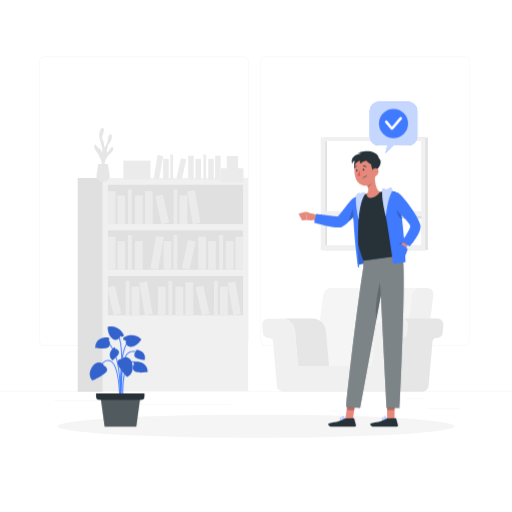
t = 0.00 s
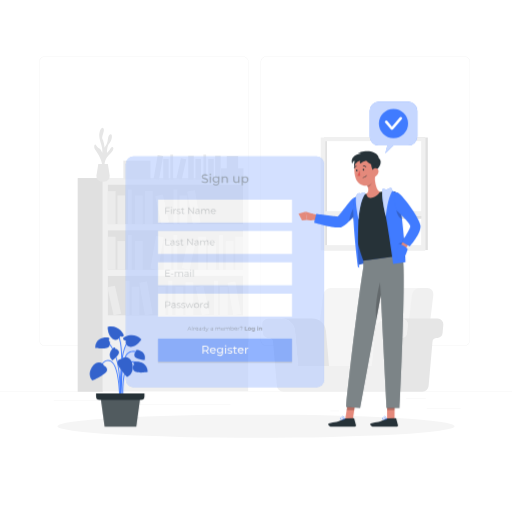
t = 0.42 s
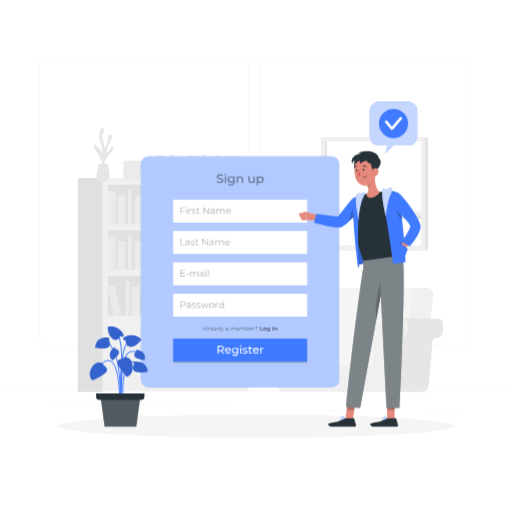
t = 0.83 s
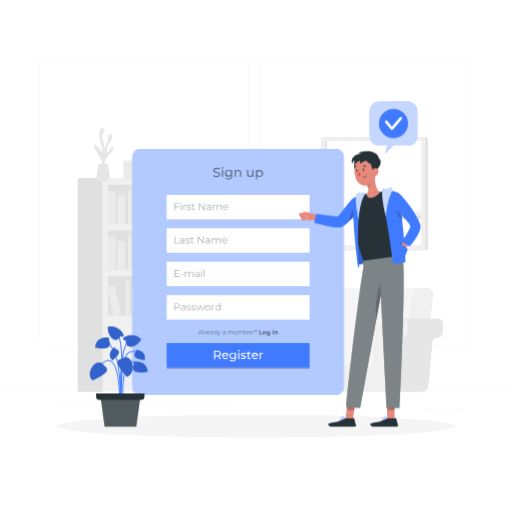
t = 1.25 s
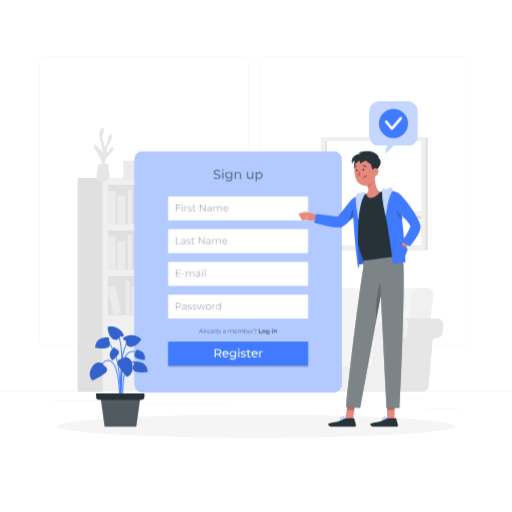
t = 1.67 s
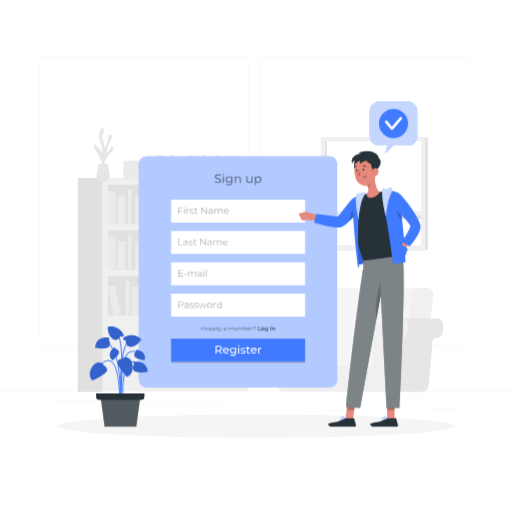
t = 2.08 s

The animated SVG that drew these frames (rendered in a browser with its animation timeline set to each time). Animation: 2 CSS @keyframes rules; one cycle of 2.50 s, repeats indefinitely.

<svg class="animated" id="freepik_stories-sign-up" xmlns="http://www.w3.org/2000/svg" viewBox="0 0 500 500" version="1.1" xmlns:xlink="http://www.w3.org/1999/xlink" xmlns:svgjs="http://svgjs.com/svgjs"><style>svg#freepik_stories-sign-up:not(.animated) .animable {opacity: 0;}svg#freepik_stories-sign-up.animated #freepik--Tab--inject-2 {animation: 1s 1 forwards cubic-bezier(.36,-0.01,.5,1.38) slideLeft,1.5s Infinite  linear heartbeat;animation-delay: 0s,1s;}            @keyframes slideLeft {                0% {                    opacity: 0;                    transform: translateX(-30px);                }                100% {                    opacity: 1;                    transform: translateX(0);                }            }                    @keyframes heartbeat {                0% {                    transform: scale(1);                }                10% {                    transform: scale(1.1);                }                30% {                    transform: scale(1);                }                40% {                    transform: scale(1);                }                50% {                    transform: scale(1.1);                }                60% {                    transform: scale(1);                }                100% {                    transform: scale(1);                }            }        </style><g id="freepik--background-complete--inject-2" class="animable" style="transform-origin: 250px 228.23px;"><rect y="382.4" width="500" height="0.25" style="fill: rgb(235, 235, 235); transform-origin: 250px 382.525px;" id="el9apkoozuw5" class="animable"></rect><rect x="416.78" y="398.49" width="33.12" height="0.25" style="fill: rgb(235, 235, 235); transform-origin: 433.34px 398.615px;" id="ellhekd75sjpj" class="animable"></rect><rect x="322.53" y="401.21" width="8.69" height="0.25" style="fill: rgb(235, 235, 235); transform-origin: 326.875px 401.335px;" id="eleynqpmpjvc8" class="animable"></rect><rect x="396.59" y="389.21" width="19.19" height="0.25" style="fill: rgb(235, 235, 235); transform-origin: 406.185px 389.335px;" id="elrhm9zqrlw9" class="animable"></rect><rect x="52.46" y="390.89" width="43.19" height="0.25" style="fill: rgb(235, 235, 235); transform-origin: 74.055px 391.015px;" id="elr38903lsrgp" class="animable"></rect><rect x="104.56" y="390.89" width="6.33" height="0.25" style="fill: rgb(235, 235, 235); transform-origin: 107.725px 391.015px;" id="ela0jiv9zv47" class="animable"></rect><rect x="131.47" y="395.11" width="93.68" height="0.25" style="fill: rgb(235, 235, 235); transform-origin: 178.31px 395.235px;" id="elsfyntdze6w" class="animable"></rect><path d="M237,337.8H43.91a5.71,5.71,0,0,1-5.7-5.71V60.66A5.71,5.71,0,0,1,43.91,55H237a5.71,5.71,0,0,1,5.71,5.71V332.09A5.71,5.71,0,0,1,237,337.8ZM43.91,55.2a5.46,5.46,0,0,0-5.45,5.46V332.09a5.46,5.46,0,0,0,5.45,5.46H237a5.47,5.47,0,0,0,5.46-5.46V60.66A5.47,5.47,0,0,0,237,55.2Z" style="fill: rgb(235, 235, 235); transform-origin: 140.46px 196.4px;" id="eljcurm6bcpg8" class="animable"></path><path d="M453.31,337.8H260.21a5.72,5.72,0,0,1-5.71-5.71V60.66A5.72,5.72,0,0,1,260.21,55h193.1A5.71,5.71,0,0,1,459,60.66V332.09A5.71,5.71,0,0,1,453.31,337.8ZM260.21,55.2a5.47,5.47,0,0,0-5.46,5.46V332.09a5.47,5.47,0,0,0,5.46,5.46h193.1a5.47,5.47,0,0,0,5.46-5.46V60.66a5.47,5.47,0,0,0-5.46-5.46Z" style="fill: rgb(235, 235, 235); transform-origin: 356.75px 196.4px;" id="elu092yb4nap" class="animable"></path><rect x="100.36" y="173.88" width="141.98" height="208.17" style="fill: rgb(240, 240, 240); transform-origin: 171.35px 277.965px;" id="elksdzwi7y4x" class="animable"></rect><rect x="105.37" y="180.43" width="131.95" height="38.45" style="fill: rgb(224, 224, 224); transform-origin: 171.345px 199.655px;" id="ela0ewff9cm65" class="animable"></rect><rect x="105.37" y="186.65" width="7.5" height="32.22" style="fill: rgb(235, 235, 235); transform-origin: 109.12px 202.76px;" id="elfwvsbu60w6u" class="animable"></rect><rect x="141.62" y="186.65" width="7.5" height="32.22" style="fill: rgb(235, 235, 235); transform-origin: 145.37px 202.76px;" id="elengfgz3sir" class="animable"></rect><g id="eldkwkc9ibrkj"><rect x="185.55" y="186.25" width="7.5" height="32.22" style="fill: rgb(235, 235, 235); transform-origin: 189.3px 202.36px; transform: rotate(-9.78deg);" class="animable"></rect></g><rect x="114.66" y="190.9" width="7.5" height="27.98" style="fill: rgb(235, 235, 235); transform-origin: 118.41px 204.89px;" id="elgw1pvzso3mk" class="animable"></rect><rect x="131.89" y="190.9" width="7.5" height="27.98" style="fill: rgb(235, 235, 235); transform-origin: 135.64px 204.89px;" id="elp0whend5xo" class="animable"></rect><rect x="175.38" y="190.9" width="7.5" height="27.98" style="fill: rgb(235, 235, 235); transform-origin: 179.13px 204.89px;" id="elda6avp4zuui" class="animable"></rect><g id="el5563mjg38a6"><rect x="154.59" y="190.42" width="7.5" height="27.98" style="fill: rgb(235, 235, 235); transform-origin: 158.34px 204.41px; transform: rotate(-12.53deg);" class="animable"></rect></g><rect x="124.89" y="185.05" width="3.75" height="33.82" style="fill: rgb(235, 235, 235); transform-origin: 126.765px 201.96px;" id="elrmdlgisaefa" class="animable"></rect><rect x="169.47" y="185.05" width="3.75" height="33.82" style="fill: rgb(235, 235, 235); transform-origin: 171.345px 201.96px;" id="el9t1frztf3vf" class="animable"></rect><g id="el8y3ldcys94l"><rect x="105.37" y="224.96" width="131.95" height="38.45" style="fill: rgb(224, 224, 224); transform-origin: 171.345px 244.185px; transform: rotate(180deg);" class="animable"></rect></g><g id="elbjk9o6hrrim"><rect x="229.83" y="231.19" width="7.5" height="32.22" style="fill: rgb(235, 235, 235); transform-origin: 233.58px 247.3px; transform: rotate(180deg);" class="animable"></rect></g><g id="el0cb7heaai0o"><rect x="193.58" y="231.19" width="7.5" height="32.22" style="fill: rgb(235, 235, 235); transform-origin: 197.33px 247.3px; transform: rotate(180deg);" class="animable"></rect></g><g id="elnetyzfvjfss"><rect x="149.65" y="230.79" width="7.5" height="32.22" style="fill: rgb(235, 235, 235); transform-origin: 153.4px 246.9px; transform: rotate(-170.22deg);" class="animable"></rect></g><g id="el6q920jodiu"><rect x="220.54" y="235.43" width="7.5" height="27.98" style="fill: rgb(235, 235, 235); transform-origin: 224.29px 249.42px; transform: rotate(180deg);" class="animable"></rect></g><g id="el62qpgutah5w"><rect x="203.31" y="235.43" width="7.5" height="27.98" style="fill: rgb(235, 235, 235); transform-origin: 207.06px 249.42px; transform: rotate(180deg);" class="animable"></rect></g><g id="elazo8faylsuu"><rect x="159.82" y="235.43" width="7.5" height="27.98" style="fill: rgb(235, 235, 235); transform-origin: 163.57px 249.42px; transform: rotate(180deg);" class="animable"></rect></g><g id="elbp52u3pk3bs"><rect x="180.61" y="234.95" width="7.5" height="27.98" style="fill: rgb(235, 235, 235); transform-origin: 184.36px 248.94px; transform: rotate(-167.47deg);" class="animable"></rect></g><g id="el9g7hkckvnwh"><rect x="214.06" y="229.59" width="3.75" height="33.82" style="fill: rgb(235, 235, 235); transform-origin: 215.935px 246.5px; transform: rotate(180deg);" class="animable"></rect></g><g id="el129mye75cap"><rect x="169.47" y="229.59" width="3.75" height="33.82" style="fill: rgb(235, 235, 235); transform-origin: 171.345px 246.5px; transform: rotate(180deg);" class="animable"></rect></g><rect x="105.37" y="231.19" width="7.5" height="32.22" style="fill: rgb(235, 235, 235); transform-origin: 109.12px 247.3px;" id="el9vwa0ycc31n" class="animable"></rect><rect x="114.66" y="235.43" width="7.5" height="27.98" style="fill: rgb(235, 235, 235); transform-origin: 118.41px 249.42px;" id="elb2odkhywmk" class="animable"></rect><rect x="131.89" y="235.43" width="7.5" height="27.98" style="fill: rgb(235, 235, 235); transform-origin: 135.64px 249.42px;" id="elntsnzpava4m" class="animable"></rect><rect x="124.89" y="229.59" width="3.75" height="33.82" style="fill: rgb(235, 235, 235); transform-origin: 126.765px 246.5px;" id="elyybfcc3uhwm" class="animable"></rect><rect x="105.37" y="269.5" width="131.95" height="38.45" style="fill: rgb(224, 224, 224); transform-origin: 171.345px 288.725px;" id="eld1vl8rop85j" class="animable"></rect><rect x="181.11" y="275.72" width="7.5" height="32.22" style="fill: rgb(235, 235, 235); transform-origin: 184.86px 291.83px;" id="el8ev2fesaqxv" class="animable"></rect><g id="elfpe092nwzn"><rect x="225.04" y="275.32" width="7.5" height="32.22" style="fill: rgb(235, 235, 235); transform-origin: 228.79px 291.43px; transform: rotate(-9.78deg);" class="animable"></rect></g><rect x="154.15" y="279.97" width="7.5" height="27.98" style="fill: rgb(235, 235, 235); transform-origin: 157.9px 293.96px;" id="eltii9lnpwd7s" class="animable"></rect><rect x="171.38" y="279.97" width="7.5" height="27.98" style="fill: rgb(235, 235, 235); transform-origin: 175.13px 293.96px;" id="ell2o6em0hzec" class="animable"></rect><rect x="214.87" y="279.97" width="7.5" height="27.98" style="fill: rgb(235, 235, 235); transform-origin: 218.62px 293.96px;" id="eluf4aotao72e" class="animable"></rect><g id="elc66c45kwcy"><rect x="194.08" y="279.49" width="7.5" height="27.98" style="fill: rgb(235, 235, 235); transform-origin: 197.83px 293.48px; transform: rotate(-12.53deg);" class="animable"></rect></g><rect x="164.38" y="274.12" width="3.75" height="33.82" style="fill: rgb(235, 235, 235); transform-origin: 166.255px 291.03px;" id="elmyx2rl3abi" class="animable"></rect><rect x="208.96" y="274.12" width="3.75" height="33.82" style="fill: rgb(235, 235, 235); transform-origin: 210.835px 291.03px;" id="elq9fe7xerjoq" class="animable"></rect><g id="elmwa9ml3vesf"><rect x="138.81" y="275.32" width="7.5" height="32.22" style="fill: rgb(235, 235, 235); transform-origin: 142.56px 291.43px; transform: rotate(-9.78deg);" class="animable"></rect></g><rect x="128.63" y="279.97" width="7.5" height="27.98" style="fill: rgb(235, 235, 235); transform-origin: 132.38px 293.96px;" id="ellssm24sp35o" class="animable"></rect><g id="elrtpotvu6s8q"><rect x="107.84" y="279.49" width="7.5" height="27.98" style="fill: rgb(235, 235, 235); transform-origin: 111.59px 293.48px; transform: rotate(-12.53deg);" class="animable"></rect></g><rect x="122.73" y="274.12" width="3.75" height="33.82" style="fill: rgb(235, 235, 235); transform-origin: 124.605px 291.03px;" id="elr46b0y9enx" class="animable"></rect><g id="elm94fcfnoh"><rect x="75.86" y="173.88" width="24.5" height="208.71" style="fill: rgb(224, 224, 224); transform-origin: 88.11px 278.235px; transform: rotate(180deg);" class="animable"></rect></g><path d="M325.44,377.14H304.63L315.57,288a7.94,7.94,0,0,1,7.67-6.83H414l-13.31,95.93Z" style="fill: rgb(245, 245, 245); transform-origin: 359.315px 329.155px;" id="eltpvfdh993y" class="animable"></path><path d="M391.44,377.14h20.81L423.2,288a5.92,5.92,0,0,0-6-6.83h-7.15a8,8,0,0,0-7.67,6.83Z" style="fill: rgb(240, 240, 240); transform-origin: 407.355px 329.154px;" id="elou2r3fkgrl8" class="animable"></path><path d="M383.78,377l3.77-43.1a4.1,4.1,0,0,1,3.57-3.72l1.55-.2a5.49,5.49,0,0,0,4.79-5l.69-7.86a5.51,5.51,0,0,0-5.49-6h34.78a5.51,5.51,0,0,1,5.49,6l-.69,7.86a5.49,5.49,0,0,1-4.79,5l-1.55.2a4.11,4.11,0,0,0-3.57,3.72L418.56,377a6.09,6.09,0,0,1-6.06,5.55H377.72A6.09,6.09,0,0,0,383.78,377Z" style="fill: rgb(230, 230, 230); transform-origin: 405.336px 346.835px;" id="el43dyxuruush" class="animable"></path><path d="M288.06,323.15a13.1,13.1,0,0,0-13.05-12h30.28a13.1,13.1,0,0,1,13,12l3,34.16H291.05Z" style="fill: rgb(230, 230, 230); transform-origin: 298.15px 334.23px;" id="elxiv45si4dzf" class="animable"></path><path d="M261.56,311.19H275a13.1,13.1,0,0,1,13.05,12l3,34.16h72.12l3-34.16a13.09,13.09,0,0,1,13-12h13.45a5.51,5.51,0,0,1,5.49,6l-.69,7.86a5.49,5.49,0,0,1-4.79,5l-1.55.2a4.1,4.1,0,0,0-3.57,3.72L383.78,377a6.09,6.09,0,0,1-6.06,5.55H276.5a6.09,6.09,0,0,1-6.06-5.55l-3.77-43.1a4.12,4.12,0,0,0-3.57-3.72l-1.55-.2a5.51,5.51,0,0,1-4.8-5l-.68-7.86A5.51,5.51,0,0,1,261.56,311.19Z" style="fill: rgb(240, 240, 240); transform-origin: 327.093px 346.87px;" id="elf9pu9gxf2e8" class="animable"></path><path d="M102.16,163.48s-1.11-7.31,4.22-12,4.86-7.47,3.33-7.83-2.92,4.32-5.26,5.61c0,0-.08-6.68,2.3-9.13s3.63-8.8,1.36-8.91-2.49,3.76-3,6.51-3,6.61-3,6.61-.49-6-2-8.43,2.56-8.08,1-10.53-4.39,2.22-4.16,7.49,3.75,10.89,2.93,16.39c0,0-1.55-3.87-2.94-4.22s-2.8-2.9-3.73-3.85-2.11,2.33,0,5.37,7.49,11.19,6.67,17.77Z" style="fill: rgb(230, 230, 230); transform-origin: 101.383px 144.52px;" id="elbxx8sqznpy" class="animable"></path><path d="M105.34,160.15l1.75,10.95a5.57,5.57,0,0,1-5.5,6.44H99.73a5.57,5.57,0,0,1-5.5-6.44L96,160.15Z" style="fill: rgb(230, 230, 230); transform-origin: 100.66px 168.845px;" id="elzf9xuypkvhd" class="animable"></path><g id="el59lxnyg0rbf"><rect x="210.06" y="152.04" width="5.43" height="23.35" style="fill: rgb(235, 235, 235); transform-origin: 212.775px 163.715px; transform: rotate(180deg);" class="animable"></rect></g><g id="el6du35bw7l57"><rect x="183.79" y="152.04" width="5.43" height="23.35" style="fill: rgb(235, 235, 235); transform-origin: 186.505px 163.715px; transform: rotate(180deg);" class="animable"></rect></g><g id="elz3qou2st4uo"><rect x="151.95" y="151.75" width="5.43" height="23.35" style="fill: rgb(235, 235, 235); transform-origin: 154.665px 163.425px; transform: rotate(-170.22deg);" class="animable"></rect></g><g id="elmie99q57d8m"><rect x="203.33" y="155.12" width="5.43" height="20.27" style="fill: rgb(235, 235, 235); transform-origin: 206.045px 165.255px; transform: rotate(180deg);" class="animable"></rect></g><g id="el3muajdt3e6u"><rect x="190.84" y="155.12" width="5.43" height="20.27" style="fill: rgb(235, 235, 235); transform-origin: 193.555px 165.255px; transform: rotate(180deg);" class="animable"></rect></g><g id="elqudpm60e5n"><rect x="159.33" y="155.12" width="5.43" height="20.27" style="fill: rgb(235, 235, 235); transform-origin: 162.045px 165.255px; transform: rotate(180deg);" class="animable"></rect></g><g id="ellkzylyllbn"><rect x="174.39" y="154.77" width="5.43" height="20.27" style="fill: rgb(235, 235, 235); transform-origin: 177.105px 164.905px; transform: rotate(-167.47deg);" class="animable"></rect></g><g id="el2k0mjo4ziep"><rect x="198.63" y="150.88" width="2.72" height="24.51" style="fill: rgb(235, 235, 235); transform-origin: 199.99px 163.135px; transform: rotate(180deg);" class="animable"></rect></g><g id="el5y14dq3v38q"><rect x="166.32" y="150.88" width="2.72" height="24.51" style="fill: rgb(235, 235, 235); transform-origin: 167.68px 163.135px; transform: rotate(180deg);" class="animable"></rect></g><rect x="120.48" y="156.86" width="26.47" height="18.27" style="fill: rgb(235, 235, 235); transform-origin: 133.715px 165.995px;" id="elgvpjcttxwhu" class="animable"></rect><rect x="215.56" y="164.34" width="22.17" height="13.64" style="fill: rgb(235, 235, 235); transform-origin: 226.645px 171.16px;" id="elpqpbrn9xs5j" class="animable"></rect><rect x="221.46" y="152.35" width="11.09" height="13.64" style="fill: rgb(235, 235, 235); transform-origin: 227.005px 159.17px;" id="elcqg9nd2dbio" class="animable"></rect><rect x="391.44" y="134.3" width="26.37" height="109.88" style="fill: rgb(224, 224, 224); transform-origin: 404.625px 189.24px;" id="eldwgf1jheh8s" class="animable"></rect><g id="elisjhv9h8st"><rect x="316.37" y="134.3" width="98.62" height="110.17" style="fill: rgb(224, 224, 224); transform-origin: 365.68px 189.385px; transform: rotate(180deg);" class="animable"></rect></g><g id="eln246uw9v7u"><rect x="313.19" y="134.3" width="102.32" height="110.17" style="fill: rgb(240, 240, 240); transform-origin: 364.35px 189.385px; transform: rotate(180deg);" class="animable"></rect></g><g id="elcbr9536ev4q"><rect x="317.56" y="137.82" width="93.74" height="101.6" style="fill: rgb(255, 255, 255); transform-origin: 364.43px 188.62px; transform: rotate(180deg);" class="animable"></rect></g><g id="elo2cz9avv0c"><rect x="317.56" y="137.82" width="1.74" height="101.6" style="fill: rgb(224, 224, 224); transform-origin: 318.43px 188.62px; transform: rotate(180deg);" class="animable"></rect></g><g id="elp6uzuhbcoga"><rect x="363.9" y="165.98" width="2.74" height="92.54" style="fill: rgb(224, 224, 224); transform-origin: 365.27px 212.25px; transform: rotate(-90deg);" class="animable"></rect></g><g id="elh7674zavecj"><rect x="317.56" y="206.28" width="95.21" height="4.6" style="fill: rgb(240, 240, 240); transform-origin: 365.165px 208.58px; transform: rotate(180deg);" class="animable"></rect></g></g><g id="freepik--Shadow--inject-2" class="animable" style="transform-origin: 250px 416.24px;"><ellipse id="freepik--path--inject-2" cx="250" cy="416.24" rx="193.89" ry="11.32" style="fill: rgb(245, 245, 245); transform-origin: 250px 416.24px;" class="animable"></ellipse></g><g id="freepik--Tab--inject-2" class="animable animator-active" style="transform-origin: 232.495px 265.47px;"><rect x="135.72" y="152.82" width="193.55" height="225.3" rx="7.32" style="fill: rgb(64, 123, 255); transform-origin: 232.495px 265.47px;" id="el4izf0qf0zar" class="animable"></rect><g id="elhgkl14egx7r"><rect x="135.72" y="152.82" width="193.55" height="225.3" rx="7.32" style="fill: rgb(255, 255, 255); isolation: isolate; opacity: 0.6; transform-origin: 232.495px 265.47px;" class="animable"></rect></g><rect x="167.08" y="256.15" width="130.84" height="22.4" style="fill: rgb(255, 255, 255); transform-origin: 232.5px 267.35px;" id="elh7gwbqcu346" class="animable"></rect><g id="elly5gwoxlil8"><g style="opacity: 0.4; transform-origin: 188.025px 266.738px;" class="animable"><path d="M178.78,269.53v.59h-4.54V263.7h4.4v.58h-3.72v2.29h3.32v.57h-3.32v2.39Z" style="fill: rgb(38, 50, 56); transform-origin: 176.51px 266.91px;" id="elhy9hkyaxsn5" class="animable"></path><path d="M179.69,267.35h2.41v.56h-2.41Z" style="fill: rgb(38, 50, 56); transform-origin: 180.895px 267.63px;" id="ele1u63j4ii2n" class="animable"></path><path d="M191.51,267.32v2.8h-.65v-2.74c0-1-.51-1.54-1.38-1.54a1.55,1.55,0,0,0-1.61,1.74v2.54h-.66v-2.74c0-1-.51-1.54-1.39-1.54a1.55,1.55,0,0,0-1.61,1.74v2.54h-.66v-4.83h.63v.88a2,2,0,0,1,1.77-.92,1.72,1.72,0,0,1,1.71,1,2.12,2.12,0,0,1,1.91-1A1.82,1.82,0,0,1,191.51,267.32Z" style="fill: rgb(38, 50, 56); transform-origin: 187.539px 267.682px;" id="el6gtmk9e1rb9" class="animable"></path><path d="M196.93,267.12v3h-.63v-.76a1.8,1.8,0,0,1-1.66.8c-1.09,0-1.76-.57-1.76-1.4s.48-1.37,1.86-1.37h1.53v-.29c0-.83-.46-1.28-1.36-1.28a2.48,2.48,0,0,0-1.61.57l-.29-.48a3,3,0,0,1,2-.66A1.72,1.72,0,0,1,196.93,267.12Zm-.66,1.55v-.79h-1.51c-.93,0-1.24.36-1.24.86s.45.91,1.22.91A1.53,1.53,0,0,0,196.27,268.67Z" style="fill: rgb(38, 50, 56); transform-origin: 194.909px 267.702px;" id="elqueelp7rcum" class="animable"></path><path d="M198.55,263.77a.47.47,0,0,1,.48-.46.46.46,0,0,1,.47.45.47.47,0,0,1-.47.48A.47.47,0,0,1,198.55,263.77Zm.15,1.52h.65v4.83h-.65Z" style="fill: rgb(38, 50, 56); transform-origin: 199.025px 266.715px;" id="elfry9625rlz" class="animable"></path><path d="M201.16,263.31h.65v6.81h-.65Z" style="fill: rgb(38, 50, 56); transform-origin: 201.485px 266.715px;" id="elpisciiitlw" class="animable"></path></g></g><rect x="167.08" y="286.75" width="130.84" height="22.4" style="fill: rgb(255, 255, 255); transform-origin: 232.5px 297.95px;" id="el1d23gx2i8r" class="animable"></rect><g id="elvrbtb35epp"><g style="opacity: 0.4; transform-origin: 195.355px 297.426px;" class="animable"><path d="M179.26,296.53c0,1.37-1,2.2-2.62,2.2h-1.72v2h-.68v-6.42h2.4C178.27,294.33,179.26,295.16,179.26,296.53Zm-.68,0c0-1-.67-1.61-2-1.61h-1.7v3.21h1.7C177.91,298.13,178.58,297.54,178.58,296.53Z" style="fill: rgb(38, 50, 56); transform-origin: 176.75px 297.52px;" id="elz1utpd1u45b" class="animable"></path><path d="M184.19,297.76v3h-.63V300a1.8,1.8,0,0,1-1.66.8c-1.09,0-1.76-.57-1.76-1.41S180.62,298,182,298h1.53v-.3c0-.82-.47-1.27-1.37-1.27a2.44,2.44,0,0,0-1.6.57l-.3-.49a3.08,3.08,0,0,1,2-.65A1.72,1.72,0,0,1,184.19,297.76Zm-.65,1.54v-.79H182c-.93,0-1.23.37-1.23.87s.44.9,1.22.9A1.54,1.54,0,0,0,183.54,299.3Z" style="fill: rgb(38, 50, 56); transform-origin: 182.171px 298.326px;" id="elckjcxspu0l7" class="animable"></path><path d="M185.29,300.2l.29-.51a3,3,0,0,0,1.72.54c.91,0,1.29-.31,1.29-.79,0-1.26-3.13-.27-3.13-2.17,0-.79.68-1.38,1.91-1.38a3.36,3.36,0,0,1,1.71.45l-.29.52a2.48,2.48,0,0,0-1.42-.41c-.87,0-1.26.34-1.26.8,0,1.3,3.13.32,3.13,2.17,0,.84-.73,1.38-2,1.38A3.2,3.2,0,0,1,185.29,300.2Z" style="fill: rgb(38, 50, 56); transform-origin: 187.265px 298.345px;" id="elqb62ivsj53k" class="animable"></path><path d="M189.77,300.2l.3-.51a2.9,2.9,0,0,0,1.71.54c.92,0,1.29-.31,1.29-.79,0-1.26-3.12-.27-3.12-2.17,0-.79.68-1.38,1.9-1.38a3.31,3.31,0,0,1,1.71.45l-.28.52a2.53,2.53,0,0,0-1.43-.41c-.87,0-1.25.34-1.25.8,0,1.3,3.13.32,3.13,2.17,0,.84-.74,1.38-2,1.38A3.25,3.25,0,0,1,189.77,300.2Z" style="fill: rgb(38, 50, 56); transform-origin: 191.75px 298.345px;" id="eluokx1hqol6i" class="animable"></path><path d="M201.91,295.93l-1.82,4.82h-.61L198,296.8l-1.52,3.95h-.61L194,295.93h.62l1.52,4.1,1.55-4.1h.56l1.54,4.1,1.53-4.1Z" style="fill: rgb(38, 50, 56); transform-origin: 197.955px 298.34px;" id="elq2v34rqe9n" class="animable"></path><path d="M202.27,298.34a2.46,2.46,0,1,1,2.46,2.46A2.38,2.38,0,0,1,202.27,298.34Zm4.25,0a1.8,1.8,0,1,0-1.79,1.88A1.76,1.76,0,0,0,206.52,298.34Z" style="fill: rgb(38, 50, 56); transform-origin: 204.729px 298.341px;" id="el73ctiw1mvvo" class="animable"></path><path d="M210.94,295.89v.63h-.16a1.56,1.56,0,0,0-1.62,1.77v2.46h-.65v-4.82h.62v.94A1.83,1.83,0,0,1,210.94,295.89Z" style="fill: rgb(38, 50, 56); transform-origin: 209.725px 298.315px;" id="elprmm6r3h0a9" class="animable"></path><path d="M216.47,294v6.8h-.62v-.95a2.1,2.1,0,0,1-1.86,1,2.46,2.46,0,0,1,0-4.91,2.09,2.09,0,0,1,1.83,1V294Zm-.64,4.39a1.8,1.8,0,1,0-1.79,1.88A1.76,1.76,0,0,0,215.83,298.34Z" style="fill: rgb(38, 50, 56); transform-origin: 214.078px 297.426px;" id="elzy9ay7ntyu9" class="animable"></path></g></g><g id="el1z0c927e52x"><rect x="167.08" y="332" width="130.84" height="22.4" style="opacity: 0.2; transform-origin: 232.5px 343.2px;" class="animable"></rect></g><g id="elhzx773zxm2i"><g style="opacity: 0.5; transform-origin: 232.319px 321.137px;" class="animable"><path d="M198.9,321.71h-2.14l-.46,1h-.42l1.75-3.83h.4l1.75,3.83h-.42Zm-.15-.33-.92-2.06-.92,2.06Z" id="elcs6lhvlsitn" class="animable" style="transform-origin: 197.83px 320.795px;"></path><path d="M200.34,318.67h.39v4.06h-.39Z" id="elok255wo762" class="animable" style="transform-origin: 200.535px 320.7px;"></path><path d="M203.27,319.83v.38h-.1a.93.93,0,0,0-1,1.06v1.47h-.39v-2.88h.38v.56A1.08,1.08,0,0,1,203.27,319.83Z" id="el2spqecobwuy" class="animable" style="transform-origin: 202.525px 321.28px;"></path><path d="M206.45,321.41H204a1.06,1.06,0,0,0,1.13,1,1.16,1.16,0,0,0,.89-.37l.21.25a1.52,1.52,0,0,1-2.62-1,1.39,1.39,0,0,1,1.41-1.46,1.37,1.37,0,0,1,1.4,1.46S206.45,321.37,206.45,321.41Zm-2.41-.29h2a1,1,0,0,0-2,0Z" id="elly5jezmmtta" class="animable" style="transform-origin: 205.029px 321.296px;"></path><path d="M209.34,321v1.78H209v-.45a1.06,1.06,0,0,1-1,.48c-.65,0-1-.34-1-.84s.28-.82,1.11-.82H209v-.17c0-.49-.28-.76-.82-.76a1.48,1.48,0,0,0-1,.34l-.17-.29a1.79,1.79,0,0,1,1.17-.39A1,1,0,0,1,209.34,321Zm-.38.92v-.48h-.91c-.56,0-.74.22-.74.52s.27.54.73.54A.94.94,0,0,0,209,321.87Z" id="elfpksw9rrg28" class="animable" style="transform-origin: 208.175px 321.341px;"></path><path d="M213,318.67v4.06h-.37v-.57a1.23,1.23,0,0,1-1.11.6,1.47,1.47,0,0,1,0-2.93,1.28,1.28,0,0,1,1.1.57v-1.73Zm-.38,2.62a1.07,1.07,0,1,0-1.07,1.12A1.05,1.05,0,0,0,212.66,321.29Z" id="eln5cal4tjnem" class="animable" style="transform-origin: 211.586px 320.716px;"></path><path d="M216.55,319.85l-1.44,3.23c-.24.56-.55.74-1,.74a1,1,0,0,1-.7-.26l.18-.29a.75.75,0,0,0,.53.22c.26,0,.43-.12.6-.49l.12-.27-1.29-2.88H214l1.09,2.45,1.08-2.45Z" id="elwz0wj8je1z" class="animable" style="transform-origin: 214.98px 321.835px;"></path><path d="M220.71,321v1.78h-.37v-.45a1.06,1.06,0,0,1-1,.48c-.65,0-1-.34-1-.84s.28-.82,1.11-.82h.91v-.17c0-.49-.27-.76-.81-.76a1.48,1.48,0,0,0-1,.34l-.18-.29a1.82,1.82,0,0,1,1.18-.39A1,1,0,0,1,220.71,321Zm-.39.92v-.48h-.9c-.56,0-.74.22-.74.52s.27.54.73.54A.92.92,0,0,0,220.32,321.87Z" id="elulok2tnc7ml" class="animable" style="transform-origin: 219.53px 321.341px;"></path><path d="M228,321.06v1.67h-.38V321.1c0-.61-.31-.92-.83-.92a.93.93,0,0,0-1,1v1.51h-.38V321.1c0-.61-.31-.92-.84-.92a.93.93,0,0,0-1,1v1.51h-.39v-2.88h.37v.53a1.16,1.16,0,0,1,1.06-.55,1,1,0,0,1,1,.61,1.25,1.25,0,0,1,1.14-.61A1.08,1.08,0,0,1,228,321.06Z" id="elgnnwstimix7" class="animable" style="transform-origin: 225.6px 321.252px;"></path><path d="M231.54,321.41h-2.41a1.08,1.08,0,0,0,1.14,1,1.13,1.13,0,0,0,.88-.37l.22.25a1.45,1.45,0,0,1-1.11.47,1.42,1.42,0,0,1-1.51-1.47,1.4,1.4,0,1,1,2.8,0S231.54,321.37,231.54,321.41Zm-2.41-.29h2.05a1,1,0,0,0-2.05,0Z" id="el3knlloaqsga" class="animable" style="transform-origin: 230.15px 321.326px;"></path><path d="M237.1,321.06v1.67h-.39V321.1c0-.61-.3-.92-.82-.92a.92.92,0,0,0-1,1v1.51h-.39V321.1c0-.61-.3-.92-.83-.92a.92.92,0,0,0-1,1v1.51h-.39v-2.88h.37v.53a1.15,1.15,0,0,1,1.06-.55,1,1,0,0,1,1,.61,1.25,1.25,0,0,1,1.14-.61A1.08,1.08,0,0,1,237.1,321.06Z" id="el0dpq4s0f6m" class="animable" style="transform-origin: 234.7px 321.252px;"></path><path d="M241.08,321.29a1.4,1.4,0,0,1-1.43,1.47,1.23,1.23,0,0,1-1.11-.6v.57h-.38v-4.06h.39v1.73a1.27,1.27,0,0,1,1.1-.57A1.39,1.39,0,0,1,241.08,321.29Zm-.39,0a1.07,1.07,0,1,0-1.07,1.12A1.05,1.05,0,0,0,240.69,321.29Z" id="elnypv75w1yjk" class="animable" style="transform-origin: 239.621px 320.716px;"></path><path d="M244.39,321.41H242a1.06,1.06,0,0,0,1.13,1A1.13,1.13,0,0,0,244,322l.22.25a1.52,1.52,0,0,1-2.62-1,1.39,1.39,0,0,1,1.41-1.46,1.36,1.36,0,0,1,1.39,1.46Zm-2.41-.29h2a1,1,0,0,0-2,0Z" id="eltq3r3jk80h" class="animable" style="transform-origin: 243.001px 321.256px;"></path><path d="M246.64,319.83v.38h-.09a.93.93,0,0,0-1,1.06v1.47h-.39v-2.88h.37v.56A1.09,1.09,0,0,1,246.64,319.83Z" id="elpkrlgy1wepb" class="animable" style="transform-origin: 245.9px 321.281px;"></path><path d="M249.16,319.88c0-.4-.32-.67-.88-.67a1.3,1.3,0,0,0-1.05.44l-.29-.22a1.7,1.7,0,0,1,1.37-.57c.77,0,1.26.37,1.26,1,0,.93-1,1-1,1.76h-.41C248.16,320.68,249.16,320.59,249.16,319.88Zm-1.08,2.59a.29.29,0,0,1,.57,0,.29.29,0,1,1-.57,0Z" id="eldrbq1cbzwrv" class="animable" style="transform-origin: 248.255px 320.835px;"></path><path d="M251.87,318.9h.89V322h1.92v.72h-2.81Z" id="eljmm65l48cda" class="animable" style="transform-origin: 253.275px 320.81px;"></path><path d="M254.88,321.26a1.62,1.62,0,1,1,1.62,1.52A1.52,1.52,0,0,1,254.88,321.26Zm2.37,0a.75.75,0,1,0-.75.81A.74.74,0,0,0,257.25,321.26Z" id="elphw0dn3n5c" class="animable" style="transform-origin: 256.497px 321.162px;"></path><path d="M261.73,319.78v2.46a1.44,1.44,0,0,1-1.65,1.6,2.44,2.44,0,0,1-1.45-.41l.34-.61a1.77,1.77,0,0,0,1,.33c.6,0,.87-.27.87-.8v-.13a1.21,1.21,0,0,1-.93.37,1.43,1.43,0,1,1,0-2.85,1.18,1.18,0,0,1,1,.42v-.38Zm-.84,1.39a.71.71,0,0,0-.77-.73.73.73,0,1,0,0,1.45A.71.71,0,0,0,260.89,321.17Z" id="el42sqlta86ot" class="animable" style="transform-origin: 260.051px 321.796px;"></path><path d="M264,318.9a.49.49,0,0,1,.53-.48.48.48,0,0,1,.53.46.53.53,0,0,1-1.06,0Zm.1.88h.85v3h-.85Z" id="ellzstftd8jss" class="animable" style="transform-origin: 264.53px 320.599px;"></path><path d="M268.74,321v1.69h-.85v-1.55c0-.48-.22-.7-.6-.7s-.71.25-.71.79v1.46h-.85v-3h.82v.35a1.29,1.29,0,0,1,1-.39A1.15,1.15,0,0,1,268.74,321Z" id="ell1xubhi3ybo" class="animable" style="transform-origin: 267.244px 321.169px;"></path></g></g><rect x="167.08" y="330.63" width="130.84" height="22.4" style="fill: rgb(64, 123, 255); transform-origin: 232.5px 341.83px;" id="elrf2d6i7lhq" class="animable"></rect><path d="M215.6,345.31,214,343l-.48,0h-1.9v2.33h-1.1v-7.67h3c2,0,3.19,1,3.19,2.68a2.42,2.42,0,0,1-1.68,2.42l1.82,2.57Zm0-5c0-1.1-.73-1.72-2.14-1.72h-1.86v3.45h1.86C214.84,342.05,215.57,341.41,215.57,340.32Z" style="fill: rgb(255, 255, 255); transform-origin: 213.685px 341.495px;" id="elzw9qh9nsul" class="animable"></path><path d="M223.52,342.76h-4.71a2,2,0,0,0,2.1,1.7,2.18,2.18,0,0,0,1.68-.7l.58.68a3.17,3.17,0,0,1-5.42-2,2.85,2.85,0,0,1,2.92-3,2.8,2.8,0,0,1,2.87,3C223.54,342.53,223.53,342.66,223.52,342.76Zm-4.71-.76h3.72a1.87,1.87,0,0,0-3.72,0Z" style="fill: rgb(255, 255, 255); transform-origin: 220.647px 342.412px;" id="ely9vhjtirtb" class="animable"></path><path d="M230.56,339.51v5c0,2.05-1.05,3-3,3a4.3,4.3,0,0,1-2.77-.86l.5-.81a3.57,3.57,0,0,0,2.24.75c1.37,0,2-.63,2-1.95v-.46a2.63,2.63,0,0,1-2.09.9,2.81,2.81,0,1,1,0-5.62,2.64,2.64,0,0,1,2.15,1v-.9Zm-1,2.75a2,2,0,1,0-2,1.89A1.86,1.86,0,0,0,229.53,342.26Z" style="fill: rgb(255, 255, 255); transform-origin: 227.595px 343.486px;" id="elm3haw260g1b" class="animable"></path><path d="M232.38,337.71a.7.7,0,0,1,.71-.69.69.69,0,1,1,0,1.37A.69.69,0,0,1,232.38,337.71Zm.19,1.8h1.05v5.8h-1.05Z" style="fill: rgb(255, 255, 255); transform-origin: 233.121px 341.162px;" id="elq7rri4mo8tr" class="animable"></path><path d="M234.89,344.7l.44-.83a3.72,3.72,0,0,0,2,.6c1,0,1.38-.3,1.38-.79,0-1.3-3.67-.17-3.67-2.49,0-1,.93-1.74,2.42-1.74a4.2,4.2,0,0,1,2.11.53l-.45.83a3,3,0,0,0-1.67-.46c-.92,0-1.37.34-1.37.8,0,1.37,3.68.25,3.68,2.51,0,1-1,1.72-2.51,1.72A4.22,4.22,0,0,1,234.89,344.7Z" style="fill: rgb(255, 255, 255); transform-origin: 237.325px 342.415px;" id="elgwawujmljfl" class="animable"></path><path d="M244.38,345a2,2,0,0,1-1.27.41,1.66,1.66,0,0,1-1.84-1.82v-3.19h-1v-.86h1v-1.27h1v1.27H244v.86h-1.67v3.15a.85.85,0,0,0,.91,1,1.34,1.34,0,0,0,.82-.27Z" style="fill: rgb(255, 255, 255); transform-origin: 242.325px 341.845px;" id="elm9esbehorw" class="animable"></path><path d="M250.68,342.76H246a2,2,0,0,0,2.11,1.7,2.15,2.15,0,0,0,1.67-.7l.58.68a3.16,3.16,0,0,1-5.41-2,2.85,2.85,0,0,1,2.92-3,2.81,2.81,0,0,1,2.87,3A1.82,1.82,0,0,1,250.68,342.76ZM246,342h3.73a1.88,1.88,0,0,0-3.73,0Z" style="fill: rgb(255, 255, 255); transform-origin: 247.846px 342.414px;" id="elllh71evr7fg" class="animable"></path><path d="M255.29,339.45v1h-.24a1.73,1.73,0,0,0-1.83,2v2.89h-1.05v-5.8h1v1A2.2,2.2,0,0,1,255.29,339.45Z" style="fill: rgb(255, 255, 255); transform-origin: 253.73px 342.39px;" id="elq0dia4s0ss" class="animable"></path><g id="elgvz863j1wnd"><g style="opacity: 0.6; transform-origin: 232.487px 175.231px;" class="animable"><path d="M209.59,177.61l.45-.94a4.28,4.28,0,0,0,2.77,1c1.45,0,2.07-.56,2.07-1.29,0-2-5.08-.76-5.08-3.87,0-1.3,1-2.4,3.21-2.4a5,5,0,0,1,2.7.74l-.4,1a4.31,4.31,0,0,0-2.3-.68c-1.43,0-2,.6-2,1.33,0,2,5.09.76,5.09,3.85,0,1.28-1,2.38-3.25,2.38A5,5,0,0,1,209.59,177.61Z" style="fill: rgb(38, 50, 56); transform-origin: 212.845px 174.42px;" id="el513pi15eqpv" class="animable"></path><path d="M217.44,170.24a.76.76,0,0,1,.78-.75.75.75,0,0,1,.78.73.78.78,0,0,1-1.56,0Zm.2,2h1.16v6.36h-1.16Z" style="fill: rgb(38, 50, 56); transform-origin: 218.22px 174.045px;" id="elr7hjgqtg2rq" class="animable"></path><path d="M227.07,172.21v5.49c0,2.25-1.14,3.27-3.29,3.27a4.74,4.74,0,0,1-3-.95l.55-.89a3.85,3.85,0,0,0,2.45.83c1.5,0,2.18-.7,2.18-2.14v-.5a2.9,2.9,0,0,1-2.29,1,3.08,3.08,0,1,1,0-6.15,2.91,2.91,0,0,1,2.35,1v-1Zm-1.12,3a2.19,2.19,0,1,0-2.19,2.08A2.06,2.06,0,0,0,226,175.22Z" style="fill: rgb(38, 50, 56); transform-origin: 223.742px 176.569px;" id="elzou9b8xeczr" class="animable"></path><path d="M235.31,174.91v3.66h-1.16V175c0-1.25-.62-1.86-1.71-1.86a1.89,1.89,0,0,0-2,2.11v3.28h-1.15v-6.36h1.11v1a2.7,2.7,0,0,1,2.29-1A2.47,2.47,0,0,1,235.31,174.91Z" style="fill: rgb(38, 50, 56); transform-origin: 232.308px 175.367px;" id="el0a9nuwrrrk9" class="animable"></path><path d="M246.6,172.21v6.36h-1.09v-1a2.59,2.59,0,0,1-2.16,1,2.5,2.5,0,0,1-2.74-2.77v-3.66h1.15v3.53c0,1.24.63,1.87,1.72,1.87a1.88,1.88,0,0,0,2-2.11v-3.29Z" style="fill: rgb(38, 50, 56); transform-origin: 243.597px 175.362px;" id="eluu7an5o3uuq" class="animable"></path><path d="M255.38,175.39a3.09,3.09,0,0,1-3.21,3.25,2.73,2.73,0,0,1-2.22-1v3.28H248.8v-8.68h1.1v1a2.71,2.71,0,0,1,2.27-1.07A3.08,3.08,0,0,1,255.38,175.39Zm-1.16,0a2.14,2.14,0,1,0-2.15,2.24A2.11,2.11,0,0,0,254.22,175.39Z" style="fill: rgb(38, 50, 56); transform-origin: 252.092px 176.544px;" id="elzg1so125wbl" class="animable"></path></g></g><rect x="167.08" y="225.54" width="130.84" height="22.4" style="fill: rgb(255, 255, 255); transform-origin: 232.5px 236.74px;" id="elefx8frmrdm5" class="animable"></rect><g id="elpdqrhbov2c"><g style="opacity: 0.4; transform-origin: 198.327px 236.345px;" class="animable"><path d="M174.24,233.09h.68v5.83h3.59v.59h-4.27Z" style="fill: rgb(38, 50, 56); transform-origin: 176.375px 236.3px;" id="eln9hu31abpzq" class="animable"></path><path d="M183.16,236.52v3h-.62v-.75a1.84,1.84,0,0,1-1.66.8c-1.09,0-1.76-.57-1.76-1.41s.47-1.36,1.86-1.36h1.53v-.29c0-.83-.47-1.28-1.37-1.28a2.44,2.44,0,0,0-1.6.57l-.3-.49a3.11,3.11,0,0,1,2-.65A1.72,1.72,0,0,1,183.16,236.52Zm-.65,1.54v-.79H181c-.94,0-1.24.37-1.24.87s.45.9,1.22.9A1.54,1.54,0,0,0,182.51,238.06Z" style="fill: rgb(38, 50, 56); transform-origin: 181.143px 237.111px;" id="el3455j0w90ca" class="animable"></path><path d="M184.26,239l.29-.51a3,3,0,0,0,1.72.54c.92,0,1.29-.31,1.29-.79,0-1.26-3.12-.27-3.12-2.17,0-.79.67-1.38,1.9-1.38a3.31,3.31,0,0,1,1.71.45l-.29.52a2.48,2.48,0,0,0-1.42-.41c-.87,0-1.25.34-1.25.8,0,1.3,3.12.32,3.12,2.17,0,.84-.73,1.38-2,1.38A3.24,3.24,0,0,1,184.26,239Z" style="fill: rgb(38, 50, 56); transform-origin: 186.235px 237.145px;" id="el85xvrp5yblr" class="animable"></path><path d="M192,239.22a1.57,1.57,0,0,1-1,.34,1.28,1.28,0,0,1-1.41-1.41v-2.91h-.87v-.55h.87v-1.06h.65v1.06h1.46v.55h-1.46v2.88a.77.77,0,0,0,.83.88,1.07,1.07,0,0,0,.72-.25Z" style="fill: rgb(38, 50, 56); transform-origin: 190.36px 236.599px;" id="elixdibhcequ" class="animable"></path><path d="M201,233.09v6.42h-.56l-4.12-5.21v5.21h-.68v-6.42h.56l4.13,5.21v-5.21Z" style="fill: rgb(38, 50, 56); transform-origin: 198.32px 236.3px;" id="ellbdsc7i1yet" class="animable"></path><path d="M206.64,236.52v3H206v-.75a1.82,1.82,0,0,1-1.66.8c-1.09,0-1.76-.57-1.76-1.41s.48-1.36,1.87-1.36H206v-.29c0-.83-.47-1.28-1.37-1.28a2.44,2.44,0,0,0-1.6.57l-.3-.49a3.08,3.08,0,0,1,2-.65A1.72,1.72,0,0,1,206.64,236.52Zm-.65,1.54v-.79h-1.52c-.93,0-1.23.37-1.23.87s.45.9,1.22.9A1.54,1.54,0,0,0,206,238.06Z" style="fill: rgb(38, 50, 56); transform-origin: 204.613px 237.112px;" id="el2y34oaqqs61" class="animable"></path><path d="M216.37,236.71v2.8h-.65v-2.73c0-1-.52-1.54-1.39-1.54a1.55,1.55,0,0,0-1.61,1.74v2.53h-.65v-2.73c0-1-.52-1.54-1.4-1.54a1.55,1.55,0,0,0-1.61,1.74v2.53h-.65v-4.82H209v.88a2,2,0,0,1,1.77-.92,1.74,1.74,0,0,1,1.72,1,2.1,2.1,0,0,1,1.9-1A1.82,1.82,0,0,1,216.37,236.71Z" style="fill: rgb(38, 50, 56); transform-origin: 212.399px 237.076px;" id="el0kx5vxaawhm" class="animable"></path><path d="M222.36,237.3h-4a1.79,1.79,0,0,0,1.9,1.68,1.91,1.91,0,0,0,1.48-.63l.36.42a2.55,2.55,0,0,1-4.39-1.67,2.33,2.33,0,0,1,2.36-2.45,2.3,2.3,0,0,1,2.34,2.45C222.37,237.16,222.36,237.23,222.36,237.3Zm-4-.48h3.42a1.71,1.71,0,0,0-3.42,0Z" style="fill: rgb(38, 50, 56); transform-origin: 220.061px 237.103px;" id="els76bh9xsoe" class="animable"></path></g></g><rect x="167.08" y="194.94" width="130.84" height="22.4" style="fill: rgb(255, 255, 255); transform-origin: 232.5px 206.14px;" id="elwroheg2s1nr" class="animable"></rect><g id="elqsz599rr3pl"><g style="opacity: 0.4; transform-origin: 198.822px 205.518px;" class="animable"><path d="M174.92,203.08v2.52h3.32v.59h-3.32v2.72h-.68v-6.42h4.4v.59Z" style="fill: rgb(38, 50, 56); transform-origin: 176.44px 205.7px;" id="eloxb0liuvcka" class="animable"></path><path d="M179.67,202.56a.48.48,0,1,1,.47.47A.47.47,0,0,1,179.67,202.56Zm.14,1.53h.65v4.82h-.65Z" style="fill: rgb(38, 50, 56); transform-origin: 180.15px 205.49px;" id="elvtk3oippwdp" class="animable"></path><path d="M184.71,204.05v.63h-.16a1.56,1.56,0,0,0-1.62,1.78v2.46h-.65v-4.82h.62V205A1.83,1.83,0,0,1,184.71,204.05Z" style="fill: rgb(38, 50, 56); transform-origin: 183.495px 206.48px;" id="ela9m73l9116t" class="animable"></path><path d="M185.25,208.36l.29-.52a2.89,2.89,0,0,0,1.72.55c.92,0,1.29-.32,1.29-.79,0-1.26-3.12-.27-3.12-2.18,0-.78.67-1.37,1.9-1.37a3.21,3.21,0,0,1,1.71.45l-.29.52a2.48,2.48,0,0,0-1.42-.41c-.87,0-1.25.34-1.25.8,0,1.3,3.12.32,3.12,2.17,0,.83-.73,1.37-2,1.37A3.24,3.24,0,0,1,185.25,208.36Z" style="fill: rgb(38, 50, 56); transform-origin: 187.225px 206.5px;" id="elyykr5um25zp" class="animable"></path><path d="M193,208.62a1.62,1.62,0,0,1-1,.33,1.27,1.27,0,0,1-1.41-1.4v-2.91h-.87v-.55h.87V203h.65v1.06h1.46v.55h-1.46v2.87a.78.78,0,0,0,.83.89,1.12,1.12,0,0,0,.72-.25Z" style="fill: rgb(38, 50, 56); transform-origin: 191.36px 205.979px;" id="el8ufak99isj7" class="animable"></path><path d="M202,202.49v6.42h-.56l-4.12-5.21v5.21h-.68v-6.42h.56l4.13,5.21v-5.21Z" style="fill: rgb(38, 50, 56); transform-origin: 199.32px 205.7px;" id="elfxgddm8f395" class="animable"></path><path d="M207.63,205.92v3H207v-.75a1.8,1.8,0,0,1-1.65.79c-1.1,0-1.77-.56-1.77-1.4s.48-1.36,1.87-1.36H207v-.3c0-.82-.47-1.27-1.37-1.27a2.44,2.44,0,0,0-1.6.57l-.3-.49a3.09,3.09,0,0,1,2-.65A1.71,1.71,0,0,1,207.63,205.92Zm-.65,1.54v-.79h-1.52c-.93,0-1.23.37-1.23.86s.45.91,1.22.91A1.55,1.55,0,0,0,207,207.46Z" style="fill: rgb(38, 50, 56); transform-origin: 205.609px 206.508px;" id="el7jobm09rw2e" class="animable"></path><path d="M217.36,206.11v2.8h-.65v-2.73c0-1-.52-1.54-1.39-1.54a1.55,1.55,0,0,0-1.61,1.74v2.53h-.65v-2.73c0-1-.52-1.54-1.4-1.54a1.55,1.55,0,0,0-1.61,1.74v2.53h-.65v-4.82H210V205a2,2,0,0,1,1.77-.92,1.74,1.74,0,0,1,1.72,1,2.08,2.08,0,0,1,1.9-1A1.82,1.82,0,0,1,217.36,206.11Z" style="fill: rgb(38, 50, 56); transform-origin: 213.387px 206.491px;" id="els4inc3zx6fb" class="animable"></path><path d="M223.35,206.7h-4a1.79,1.79,0,0,0,1.9,1.68,1.89,1.89,0,0,0,1.48-.64l.36.43a2.55,2.55,0,0,1-4.39-1.67,2.33,2.33,0,0,1,2.36-2.45,2.3,2.3,0,0,1,2.34,2.45C223.36,206.55,223.35,206.62,223.35,206.7Zm-4-.49h3.42a1.71,1.71,0,0,0-3.42,0Z" style="fill: rgb(38, 50, 56); transform-origin: 221.051px 206.503px;" id="eldlmx8lcq5x" class="animable"></path></g></g></g><g id="freepik--Plant--inject-2" class="animable" style="transform-origin: 115.935px 367.754px;"><path d="M117.85,385.28l-.95,0c0-1.41,1.17-34.45,6.92-40,5.91-5.75,12.86-.08,12.92,0l-.6.72c-.26-.21-6.37-5.17-11.67,0C119,351.21,117.86,384.94,117.85,385.28Z" style="fill: rgb(64, 123, 255); transform-origin: 126.82px 363.993px;" id="elihbwrmcg4ul" class="animable"></path><path d="M117.37,391.91l-.94-.09c0-.4,3.72-40.12-10.67-56.64l.71-.62C121.13,351.39,117.41,391.51,117.37,391.91Z" style="fill: rgb(64, 123, 255); transform-origin: 111.79px 363.235px;" id="eli4xnagjuze" class="animable"></path><path d="M117.83,387.67c-.12-1.88-2.89-46,8.17-56.2l.64.7c-10.73,9.86-7.9,55-7.87,55.43Z" style="fill: rgb(64, 123, 255); transform-origin: 122.038px 359.57px;" id="elhp49sjvoif9" class="animable"></path><path d="M116.43,387.64c0-.3-.34-30-8.21-34.47a5,5,0,0,0-4.58-.48c-4.61,1.91-7.06,10.71-7.09,10.8l-.91-.25c.1-.38,2.6-9.33,7.64-11.42a5.89,5.89,0,0,1,5.41.53c8.33,4.77,8.68,34,8.69,35.28Z" style="fill: rgb(64, 123, 255); transform-origin: 106.51px 369.518px;" id="elxk5n7n7haxa" class="animable"></path><path d="M119.67,387.66c-.06-1-1.27-23.44,5.1-31.77,1.7-2.21,3.58-3.26,5.62-3.11,4.53.31,8,6.45,8.19,6.71l-.82.47c0-.06-3.42-6-7.44-6.24-1.69-.13-3.31.8-4.8,2.75-6.16,8-4.92,30.91-4.91,31.14Z" style="fill: rgb(64, 123, 255); transform-origin: 129.06px 370.213px;" id="el7bbhfjij18" class="animable"></path><path d="M118.4,390.77l-.94-.07c0-.54,4-54.12-2.6-63.06l.76-.56C122.44,336.3,118.57,388.55,118.4,390.77Z" style="fill: rgb(64, 123, 255); transform-origin: 117.253px 358.925px;" id="eln3kctl9jcdn" class="animable"></path><path d="M101.45,357.15s4.08,1.51,2.87,5.06-14.13,9.4-14.13,9.4-5.41-4.95-.44-13S101.34,354.61,101.45,357.15Z" style="fill: rgb(64, 123, 255); transform-origin: 96.097px 362.731px;" id="el6t75jemwzhm" class="animable"></path><g id="el9lh0jsg17r"><path d="M101.45,357.15s4.08,1.51,2.87,5.06-14.13,9.4-14.13,9.4-5.41-4.95-.44-13S101.34,354.61,101.45,357.15Z" style="isolation: isolate; opacity: 0.2; transform-origin: 96.097px 362.731px;" class="animable"></path></g><path d="M119.2,350.39s-4.35-.18-4.6,3.56S124,368.07,124,368.07s6.9-2.5,5.42-11.85S120.28,348.08,119.2,350.39Z" style="fill: rgb(64, 123, 255); transform-origin: 122.112px 358.41px;" id="eldap8d3z6mj" class="animable"></path><g id="el2ru5xy41e9s"><path d="M119.2,350.39s-4.35-.18-4.6,3.56S124,368.07,124,368.07s6.9-2.5,5.42-11.85S120.28,348.08,119.2,350.39Z" style="isolation: isolate; opacity: 0.2; transform-origin: 122.112px 358.41px;" class="animable"></path></g><path d="M122.88,332.45s-2.9-.31-2.67-2.07,11.27-6.31,17.78,1c0,0-4.17,7.16-10.19,7.26S122.88,332.45,122.88,332.45Z" style="fill: rgb(64, 123, 255); transform-origin: 129.094px 333px;" id="elqxjw7n1dnan" class="animable"></path><g id="elivb4zycqz9"><path d="M122.88,332.45s-2.9-.31-2.67-2.07,11.27-6.31,17.78,1c0,0-4.17,7.16-10.19,7.26S122.88,332.45,122.88,332.45Z" style="isolation: isolate; opacity: 0.2; transform-origin: 129.094px 333px;" class="animable"></path></g><path d="M117.48,328.16s2.62,1.27,3.36-.35-6.23-11.31-15.64-8.52c0,0-.25,8.28,4.81,11.55S117.48,328.16,117.48,328.16Z" style="fill: rgb(64, 123, 255); transform-origin: 113.046px 325.305px;" id="elefs61zaeg2" class="animable"></path><g id="el4nc8k1jo2e3"><path d="M117.48,328.16s2.62,1.27,3.36-.35-6.23-11.31-15.64-8.52c0,0-.25,8.28,4.81,11.55S117.48,328.16,117.48,328.16Z" style="isolation: isolate; opacity: 0.2; transform-origin: 113.046px 325.305px;" class="animable"></path></g><path d="M131.2,355.73s-2-1.62.16-2.41,12.75-.56,12.86,9.93c0,0-12.34,2.05-13.86-1.95S131.2,355.73,131.2,355.73Z" style="fill: rgb(64, 123, 255); transform-origin: 137.035px 358.409px;" id="eln62rrs2l2nf" class="animable"></path><g id="elycm4vte04z"><path d="M131.2,355.73s-2-1.62.16-2.41,12.75-.56,12.86,9.93c0,0-12.34,2.05-13.86-1.95S131.2,355.73,131.2,355.73Z" style="isolation: isolate; opacity: 0.2; transform-origin: 137.035px 358.409px;" class="animable"></path></g><path d="M106,332.19s2-1.62-.16-2.4-12.75-.57-12.86,9.92c0,0,12.34,2.06,13.86-1.94S106,332.19,106,332.19Z" style="fill: rgb(64, 123, 255); transform-origin: 100.165px 334.878px;" id="el9lzm5pnj7xw" class="animable"></path><g id="ela5hemqej9p"><path d="M106,332.19s2-1.62-.16-2.4-12.75-.57-12.86,9.92c0,0,12.34,2.06,13.86-1.94S106,332.19,106,332.19Z" style="isolation: isolate; opacity: 0.2; transform-origin: 100.165px 334.878px;" class="animable"></path></g><path d="M112.56,340.64s.18-2-1.41-1.19-7.1,6.73-1.38,12.38c0,0,7.71-5.71,6.32-8.68S112.56,340.64,112.56,340.64Z" style="fill: rgb(64, 123, 255); transform-origin: 111.745px 345.543px;" id="elhtrsdvyo4we" class="animable"></path><g id="elw04o2fb97z"><path d="M112.56,340.64s.18-2-1.41-1.19-7.1,6.73-1.38,12.38c0,0,7.71-5.71,6.32-8.68S112.56,340.64,112.56,340.64Z" style="isolation: isolate; opacity: 0.2; transform-origin: 111.745px 345.543px;" class="animable"></path></g><path d="M133,343.44s-1.2-1.57.56-1.76,9.6,1.9,7.77,9.74c0,0-9.56-.72-10-4S133,343.44,133,343.44Z" style="fill: rgb(64, 123, 255); transform-origin: 136.437px 346.544px;" id="elmhk6cy3e5yd" class="animable"></path><g id="el45fl3ul3orj"><path d="M133,343.44s-1.2-1.57.56-1.76,9.6,1.9,7.77,9.74c0,0-9.56-.72-10-4S133,343.44,133,343.44Z" style="isolation: isolate; opacity: 0.2; transform-origin: 136.437px 346.544px;" class="animable"></path></g><polygon points="102.16 416.72 133.07 416.72 137.18 386.66 98.05 386.66 102.16 416.72" style="fill: rgb(38, 50, 56); transform-origin: 117.615px 401.69px;" id="elxhg7bpnms1" class="animable"></polygon><g id="elwrq0nku5bw"><polygon points="102.16 416.72 133.07 416.72 137.18 386.66 98.05 386.66 102.16 416.72" style="fill: rgb(255, 255, 255); isolation: isolate; opacity: 0.2; transform-origin: 117.615px 401.69px;" class="animable"></polygon></g><path d="M141.06,384.22v2.86a3.46,3.46,0,0,1-3.46,3.46H97.25a3.46,3.46,0,0,1-3.46-3.46v-2.86Z" style="fill: rgb(38, 50, 56); transform-origin: 117.425px 387.38px;" id="eltfi19q3oe7o" class="animable"></path></g><g id="freepik--speech-bubble--inject-2" class="animable" style="transform-origin: 384.285px 124.6px;"><path d="M398.62,99.31H369.89a8.84,8.84,0,0,0-8.84,8.84v25a8.84,8.84,0,0,0,8.84,8.85h8.39l-2,7.89,8-7.89h14.39a8.85,8.85,0,0,0,8.85-8.85v-25A8.84,8.84,0,0,0,398.62,99.31Z" style="fill: rgb(64, 123, 255); transform-origin: 384.285px 124.6px;" id="el0eakc798bi7" class="animable"></path><g id="elhu78nq151jl"><path d="M398.62,99.31H369.89a8.84,8.84,0,0,0-8.84,8.84v25a8.84,8.84,0,0,0,8.84,8.85h8.39l-2,7.89,8-7.89h14.39a8.85,8.85,0,0,0,8.85-8.85v-25A8.84,8.84,0,0,0,398.62,99.31Z" style="fill: rgb(255, 255, 255); opacity: 0.7; transform-origin: 384.285px 124.6px;" class="animable"></path></g><circle cx="384.26" cy="120.55" r="11.15" style="fill: rgb(255, 255, 255); transform-origin: 384.26px 120.55px;" id="el1cr35kjl8k5" class="animable"></circle><path d="M384.26,106.29a14.26,14.26,0,1,0,14.26,14.26A14.25,14.25,0,0,0,384.26,106.29Zm8.09,10-8.59,10.12a1.28,1.28,0,0,1-1,.46,1.3,1.3,0,0,1-1-.46l-5.59-6.59a1.31,1.31,0,1,1,2-1.69l4.59,5.41,7.59-8.94a1.31,1.31,0,0,1,2,1.69Z" style="fill: rgb(64, 123, 255); transform-origin: 384.26px 120.55px;" id="el3nofrif18k1" class="animable"></path></g><g id="freepik--Character--inject-2" class="animable" style="transform-origin: 351.12px 282.157px;"><path d="M393.64,253.56s-17.41-2.2-43.79,5c0,0-4.24-47.14-3.74-53.62s40.73-4.58,40.73-4.58,1,18.87,3.62,30.25S395,251.37,393.64,253.56Z" style="fill: rgb(64, 123, 255); transform-origin: 370.079px 229.33px;" id="el78faw9p0gc2" class="animable"></path><g id="el5ym6po8be44"><path d="M393.64,253.56s-17.41-2.2-43.79,5c0,0-4.24-47.14-3.74-53.62s40.73-4.58,40.73-4.58,1,18.87,3.62,30.25S395,251.37,393.64,253.56Z" style="opacity: 0.2; transform-origin: 370.079px 229.33px;" class="animable"></path></g><polygon points="337.13 409.62 344.23 411.63 345.92 400.58 346.83 394.67 339.73 392.66 338.52 400.58 337.13 409.62" style="fill: rgb(228, 137, 123); transform-origin: 341.98px 402.145px;" id="eleg9nl9hxuf" class="animable"></polygon><polygon points="377.95 410.2 385.27 411.17 385.34 400.58 385.39 394 378.06 393.04 378.01 400.58 377.95 410.2" style="fill: rgb(228, 137, 123); transform-origin: 381.67px 402.105px;" id="elxsgovxlyxeq" class="animable"></polygon><g id="elidaig0tgvm"><polygon points="378.06 393.04 378.01 400.58 385.34 400.58 385.39 394 378.06 393.04" style="opacity: 0.2; transform-origin: 381.7px 396.81px;" class="animable"></polygon></g><g id="el3884p7hg9ao"><polygon points="338.52 400.58 345.92 400.58 346.83 394.67 339.73 392.66 338.52 400.58" style="opacity: 0.2; transform-origin: 342.675px 396.62px;" class="animable"></polygon></g><path d="M305.61,208.81l-7.05-2.08,1.29,8.05s6.4,1.47,7-1.86Z" style="fill: rgb(228, 137, 123); transform-origin: 302.705px 210.917px;" id="elok2hhha8jk" class="animable"></path><polygon points="291.52 208.6 294.98 215.14 299.85 214.78 298.56 206.73 291.52 208.6" style="fill: rgb(228, 137, 123); transform-origin: 295.685px 210.935px;" id="el864wg5un508" class="animable"></polygon><polygon points="315.34 210.87 303.76 208.28 302.71 213.9 313.22 216.46 315.34 210.87" style="fill: rgb(228, 137, 123); transform-origin: 309.025px 212.37px;" id="elici9wf3vw5s" class="animable"></polygon><path d="M350.37,205.79l-.68.81c-1.46,1.71-5,5.84-8.69,9.4-3,2.9-6,5.43-8,5.94-5.67,1.46-26.28-4.61-26.28-4.61l2.13-8.36s19.2,2.55,20.69,2.55c1.13,0,12.81-16.92,15.64-18.31Z" style="fill: rgb(64, 123, 255); transform-origin: 328.545px 207.688px;" id="elz6buvq9svbr" class="animable"></path><g id="elyqmwswcjw4m"><path d="M349.69,206.6c-1.46,1.71-5,5.84-8.69,9.4.74-5.86,2.89-11.24,5.72-14.64a5.28,5.28,0,0,1,.9-.88Z" style="opacity: 0.2; transform-origin: 345.345px 208.24px;" class="animable"></path></g><path d="M337.22,408.51l8.06-.21a.64.64,0,0,1,.64.48l1.7,6.49a1.07,1.07,0,0,1-1,1.34c-2.91,0-7.12,0-10.77.07-4.28.12-7-.09-12,0-3,.08-4-2.94-2.72-3.25,5.73-1.42,9.48-1.14,14.36-4.34A3.49,3.49,0,0,1,337.22,408.51Z" style="fill: rgb(38, 50, 56); transform-origin: 334.12px 412.509px;" id="el1ou5bu1t24t" class="animable"></path><path d="M336.52,409.55h0c-1.18.26-3.28.61-4.12-.08a1,1,0,0,1-.36-.84.54.54,0,0,1,.27-.47c.89-.53,3.9.9,4.25,1.06a.19.19,0,0,1,.1.17A.17.17,0,0,1,336.52,409.55Zm-4-1.11-.06,0a.22.22,0,0,0-.11.19.65.65,0,0,0,.23.55c.47.39,1.69.43,3.31.11C334.72,408.8,333.09,408.23,332.54,408.44Z" style="fill: rgb(64, 123, 255); transform-origin: 334.349px 408.958px;" id="el4ynipm8btt4" class="animable"></path><path d="M336.52,409.55h-.12c-.91-.38-2.73-1.92-2.63-2.75,0-.2.16-.45.64-.51a1.35,1.35,0,0,1,1,.27c1,.75,1.23,2.72,1.25,2.8a.18.18,0,0,1-.07.16Zm-2.24-2.87c-.15.05-.16.13-.16.16-.06.5,1.18,1.72,2.11,2.24a4,4,0,0,0-1.06-2.24.9.9,0,0,0-.72-.2A.61.61,0,0,0,334.28,406.68Z" style="fill: rgb(64, 123, 255); transform-origin: 335.213px 407.914px;" id="elfs1t0ci32xo" class="animable"></path><path d="M378.24,408.51l8.06-.21a.65.65,0,0,1,.65.48l1.69,6.49a1.06,1.06,0,0,1-1,1.34c-2.91,0-7.12,0-10.78.07-4.27.12-7-.09-12,0-3,.08-4-2.94-2.72-3.25,5.73-1.42,9.47-1.14,14.35-4.34A3.49,3.49,0,0,1,378.24,408.51Z" style="fill: rgb(38, 50, 56); transform-origin: 375.136px 412.509px;" id="elu8hls1cy7j" class="animable"></path><path d="M377.55,409.55h0c-1.18.26-3.29.61-4.12-.08a1,1,0,0,1-.36-.84.54.54,0,0,1,.27-.47c.88-.53,3.9.9,4.24,1.06a.16.16,0,0,1,.1.17A.18.18,0,0,1,377.55,409.55Zm-4-1.11-.06,0a.2.2,0,0,0-.1.19.63.63,0,0,0,.23.55c.47.39,1.68.43,3.31.11C375.74,408.8,374.11,408.23,373.56,408.44Z" style="fill: rgb(64, 123, 255); transform-origin: 375.374px 408.958px;" id="ellz14x40sqz" class="animable"></path><path d="M377.55,409.55h-.13c-.9-.38-2.73-1.92-2.62-2.75,0-.2.15-.45.63-.51a1.33,1.33,0,0,1,1,.27,5,5,0,0,1,1.25,2.8.16.16,0,0,1-.07.16Zm-2.25-2.87c-.14.05-.15.13-.15.16-.07.5,1.18,1.72,2.11,2.24a4.11,4.11,0,0,0-1.06-2.24.91.91,0,0,0-.72-.2Z" style="fill: rgb(64, 123, 255); transform-origin: 376.239px 407.914px;" id="el73kev43ypgi" class="animable"></path><path d="M393.05,249.26c3.88,16.81-2.78,149.06-2.78,149.06H377.41l-5.5-110.21L351.66,398.32l-13.75-1c9-85.38,16.93-136.35,16.93-136.35l0-6.44Z" style="fill: rgb(38, 50, 56); transform-origin: 366.087px 323.79px;" id="el5kmd5t1wt" class="animable"></path><g id="elju0depj0ub8"><path d="M337.91,397.32l13.75,1,15.94-86.76,4.31-23.45,5.5,110.21h12.86s6.66-132.25,2.78-149.06l-38.23,5.27,0,6.44S346.9,311.94,337.91,397.32Z" style="fill: rgb(255, 255, 255); opacity: 0.4; transform-origin: 366.087px 323.79px;" class="animable"></path></g><path d="M386.12,187a162.35,162.35,0,0,0,.61,24.1c.54,5.6,1.28,10.89,2.07,15.66,1.85,11.19,3.95,19.58,4.25,22.51l-38.23,5.27c-13.94-39-8.69-61.66-8.69-61.66a74.82,74.82,0,0,1,8.77-3c.63-.17,1.27-.33,1.93-.48a143.19,143.19,0,0,1,16.25-2.24c1-.09,2.09-.16,3.11-.21C381.41,186.69,386.12,187,386.12,187Z" style="fill: rgb(38, 50, 56); transform-origin: 369.105px 220.693px;" id="elur8jrndtuv" class="animable"></path><path d="M365.66,169.45c.28,5.35.85,15.39,5.3,17.94,0,0-2.77,5.27-8.76,5.81-4.53.4-4.23-4.07-4.23-4.07,2.62-1.95,2-5.26,0-9Z" style="fill: rgb(228, 137, 123); transform-origin: 364.463px 181.338px;" id="elf4dmdoyla7w" class="animable"></path><g id="eluqg30bdzisg"><path d="M362.52,173.81,358,180.13a17.4,17.4,0,0,1,1.2,2.7c2.1-.84,4.51-4,4.16-6.29A7.8,7.8,0,0,0,362.52,173.81Z" style="opacity: 0.2; transform-origin: 360.697px 178.32px;" class="animable"></path></g><path d="M346.16,158.68c-.87,2.78-.39,8.48,3.48,6.63S347.66,153.91,346.16,158.68Z" style="fill: rgb(38, 50, 56); transform-origin: 348.366px 161.516px;" id="elohjn05sgj67" class="animable"></path><path d="M366.16,162.44c.43,7.13,1,11.28-2.11,15.32-4.73,6.07-13.89,3.81-16.45-3.07-2.3-6.2-2.61-16.82,4-20.42A9.86,9.86,0,0,1,366.16,162.44Z" style="fill: rgb(228, 137, 123); transform-origin: 356.305px 167.177px;" id="elend534ee4ae" class="animable"></path><path d="M361.16,158.56v-8s8.48-.63,8.1,3.71c4.7,2.33,2.48,9.64-3.83,13.22-3.46-2.77-3.06-9.43-3.06-9.43C362,158.25,361.58,158.41,361.16,158.56Z" style="fill: rgb(38, 50, 56); transform-origin: 366.469px 159.009px;" id="elwhp17ar6839" class="animable"></path><path d="M369.61,168a6.65,6.65,0,0,1-2.85,4.31c-2,1.31-3.73-.3-3.8-2.55-.06-2,.89-5.16,3.19-5.56A3.08,3.08,0,0,1,369.61,168Z" style="fill: rgb(228, 137, 123); transform-origin: 366.331px 168.472px;" id="el25nit3uiuqs" class="animable"></path><path d="M355.63,165.62c.07.58-.18,1.08-.56,1.12s-.74-.39-.81-1,.18-1.08.55-1.12S355.56,165,355.63,165.62Z" style="fill: rgb(38, 50, 56); transform-origin: 354.945px 165.68px;" id="elcagoidtcpnr" class="animable"></path><path d="M349.09,166.35c.07.58-.18,1.08-.56,1.12s-.74-.39-.81-1,.18-1.08.56-1.12S349,165.77,349.09,166.35Z" style="fill: rgb(38, 50, 56); transform-origin: 348.405px 166.41px;" id="elgntr0p7nw6" class="animable"></path><path d="M351.2,166.4a20.13,20.13,0,0,1-2.23,5.08,3.44,3.44,0,0,0,2.81.15Z" style="fill: rgb(222, 87, 83); transform-origin: 350.375px 169.13px;" id="elpizzfz8xeg" class="animable"></path><path d="M355.15,173.49a5.86,5.86,0,0,1-.75.14.17.17,0,1,1,0-.34,4.6,4.6,0,0,0,3.52-2.2.16.16,0,0,1,.22-.08.17.17,0,0,1,.08.23A4.71,4.71,0,0,1,355.15,173.49Z" style="fill: rgb(38, 50, 56); transform-origin: 356.233px 172.311px;" id="el0x3wr02h35fo" class="animable"></path><path d="M357.39,163.29a.36.36,0,0,1-.34-.1,2.77,2.77,0,0,0-2.31-.89.33.33,0,0,1-.4-.27.34.34,0,0,1,.27-.4,3.42,3.42,0,0,1,2.93,1.09.33.33,0,0,1,0,.48A.4.4,0,0,1,357.39,163.29Z" style="fill: rgb(38, 50, 56); transform-origin: 355.989px 162.453px;" id="eltxofydrwnz" class="animable"></path><path d="M346,164.42a.28.28,0,0,1-.2,0,.34.34,0,0,1-.21-.43,3.35,3.35,0,0,1,2.21-2.18.34.34,0,0,1,.17.66,2.61,2.61,0,0,0-1.73,1.74A.33.33,0,0,1,346,164.42Z" style="fill: rgb(38, 50, 56); transform-origin: 346.898px 163.119px;" id="elnbabavupcg9" class="animable"></path><path d="M364.92,161.52s-5-1.83-7.28-4.73c0,0-4.54,1.19-5.47,3a2.26,2.26,0,0,1-.39-3s-3.4.72-4.07,3a2.86,2.86,0,0,1-1.6-3s-1.51.57-2,3c0,0-3.75-7.82,8.64-10.06a9.24,9.24,0,0,0-2.91-.49s8.65-3.49,15.5-.3S371,158.31,364.92,161.52Z" style="fill: rgb(38, 50, 56); transform-origin: 356.787px 154.558px;" id="elmgpgp37h7ml" class="animable"></path><path d="M396,256l-12,1.6s-4.95-34.59-7.13-45.76V188l6.27-1.65L388,188a117,117,0,0,1,3.07,14.6c.59,3.74,1.12,7.74,1.59,11.79.65,5.52,1.19,11.14,1.65,16.4.72,8.49,1.2,16,1.46,20.59C395.92,254.26,396,256,396,256Z" style="fill: rgb(64, 123, 255); transform-origin: 386.435px 221.975px;" id="el2irl3y7jjgi" class="animable"></path><path d="M376.88,211.82s1-16.83,6.27-25.51c0,0-.13-2.48-1.18-2.88s-5.09,2-5.09,2-2.51-1.72-3.06-.92S371.93,190.63,376.88,211.82Z" style="fill: rgb(64, 123, 255); transform-origin: 378.192px 197.603px;" id="elhfpbx9ql7bs" class="animable"></path><g id="eljudfllmkuv"><path d="M376.88,211.82s1-16.83,6.27-25.51c0,0-.13-2.48-1.18-2.88s-5.09,2-5.09,2-2.51-1.72-3.06-.92S371.93,190.63,376.88,211.82Z" style="fill: rgb(255, 255, 255); opacity: 0.7; transform-origin: 378.192px 197.603px;" class="animable"></path></g><path d="M349.6,260.61l1.37,1s-2-11.15-1.18-39.35c0-1.36.09-2.67.14-3.92,1-23.86,4.72-28.2,5-28.46l-3.46,1.18-6.27,2.16C343.31,213.57,349.6,260.61,349.6,260.61Z" style="fill: rgb(64, 123, 255); transform-origin: 349.888px 225.745px;" id="el44co8fwritu" class="animable"></path><path d="M350.14,214.23s-3.46-16.36-2.43-22,4.72-3.13,4.72-3.13,3.39-2.74,4.4.28C356.83,189.38,352.17,192.66,350.14,214.23Z" style="fill: rgb(64, 123, 255); transform-origin: 352.174px 201.096px;" id="el5xrrf5mankr" class="animable"></path><g id="elhervu10r2gj"><path d="M350.14,214.23s-3.46-16.36-2.43-22,4.72-3.13,4.72-3.13,3.39-2.74,4.4.28C356.83,189.38,352.17,192.66,350.14,214.23Z" style="fill: rgb(255, 255, 255); opacity: 0.7; transform-origin: 352.174px 201.096px;" class="animable"></path></g><g id="elecb0c81d8df"><path d="M392.64,214.35c-5.12-2.87-5.8-10.36-5.8-10.36.31-.12,2.21-.77,4.21-1.43C391.64,206.3,392.17,210.3,392.64,214.35Z" style="opacity: 0.2; transform-origin: 389.74px 208.455px;" class="animable"></path></g><g id="elpg8i7zr49e"><path d="M367.6,311.56l4.31-23.45-.83-12.41S365.17,297.22,367.6,311.56Z" style="opacity: 0.2; transform-origin: 369.462px 293.63px;" class="animable"></path></g><g id="elpcjck73tbhg"><path d="M395.75,251.34c-3.22-.22-6-.43-6-.43l-.61-13.09a4.65,4.65,0,0,1,3.37-.62,36.82,36.82,0,0,0,1.79-6.45C395,239.24,395.49,246.76,395.75,251.34Z" style="opacity: 0.2; transform-origin: 392.445px 241.045px;" class="animable"></path></g><polygon points="396.85 230.74 390.58 240.81 395.54 243.66 401.43 234.59 396.85 230.74" style="fill: rgb(228, 137, 123); transform-origin: 396.005px 237.2px;" id="el7rp3vv1dk9p" class="animable"></polygon><path d="M387.73,187.84c4.22.46,22.16,25.08,22.95,32.5s-10.54,20.23-10.54,20.23l-7.56-4.45s7.68-11.81,8.08-15-14.05-16.08-14.05-16.08a29.11,29.11,0,0,1-1.78-9.26C384.63,190.36,387.73,187.84,387.73,187.84Z" style="fill: rgb(64, 123, 255); transform-origin: 397.77px 214.205px;" id="elw7h4io4ksg" class="animable"></path><path d="M389.13,237.83s6.45,1.38,9.05,5.44c0,0-2.7,8.45-4.63,9.37s-6.71.92-6.71.92S386.53,244.16,389.13,237.83Z" style="fill: rgb(64, 123, 255); transform-origin: 392.504px 245.695px;" id="el4c7n3llw0tb" class="animable"></path></g><defs>     <filter id="active" height="200%">         <feMorphology in="SourceAlpha" result="DILATED" operator="dilate" radius="2"></feMorphology>                <feFlood flood-color="#32DFEC" flood-opacity="1" result="PINK"></feFlood>        <feComposite in="PINK" in2="DILATED" operator="in" result="OUTLINE"></feComposite>        <feMerge>            <feMergeNode in="OUTLINE"></feMergeNode>            <feMergeNode in="SourceGraphic"></feMergeNode>        </feMerge>    </filter>    <filter id="hover" height="200%">        <feMorphology in="SourceAlpha" result="DILATED" operator="dilate" radius="2"></feMorphology>                <feFlood flood-color="#ff0000" flood-opacity="0.5" result="PINK"></feFlood>        <feComposite in="PINK" in2="DILATED" operator="in" result="OUTLINE"></feComposite>        <feMerge>            <feMergeNode in="OUTLINE"></feMergeNode>            <feMergeNode in="SourceGraphic"></feMergeNode>        </feMerge>            <feColorMatrix type="matrix" values="0   0   0   0   0                0   1   0   0   0                0   0   0   0   0                0   0   0   1   0 "></feColorMatrix>    </filter></defs></svg>